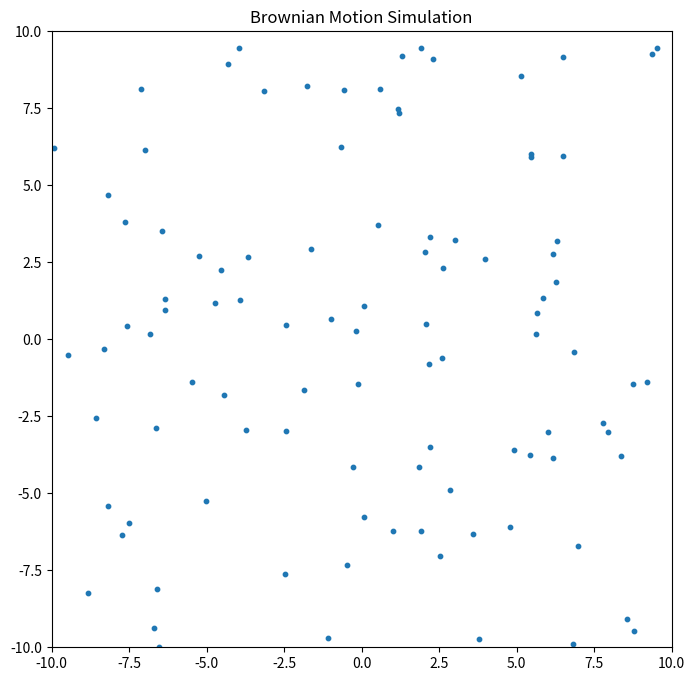

The matplotlib source for this figure:
import numpy as np
import matplotlib.pyplot as plt
from matplotlib.animation import FuncAnimation

class BrownianMotion:
    def __init__(self, num_particles=100, dimensions=2, bounds=(-10, 10)):
        self.num_particles = num_particles
        self.dimensions = dimensions
        self.bounds = bounds
        self.positions = np.random.uniform(bounds[0], bounds[1], (num_particles, dimensions))
    
    def update(self):
        self.positions += np.random.normal(0, 0.1, self.positions.shape)
        self.positions = np.clip(self.positions, self.bounds[0], self.bounds[1])

def animate(frame):
    brownian.update()
    scatter.set_offsets(brownian.positions)
    return scatter,

# Set up the simulation
num_particles = 100
brownian = BrownianMotion(num_particles)

# Set up the plot
fig, ax = plt.subplots(figsize=(8, 8))
ax.set_xlim(brownian.bounds)
ax.set_ylim(brownian.bounds)
ax.set_title("Brownian Motion Simulation")
scatter = ax.scatter(brownian.positions[:, 0], brownian.positions[:, 1], s=10)

# Create the animation
anim = FuncAnimation(fig, animate, frames=200, interval=50, blit=True)

plt.show()